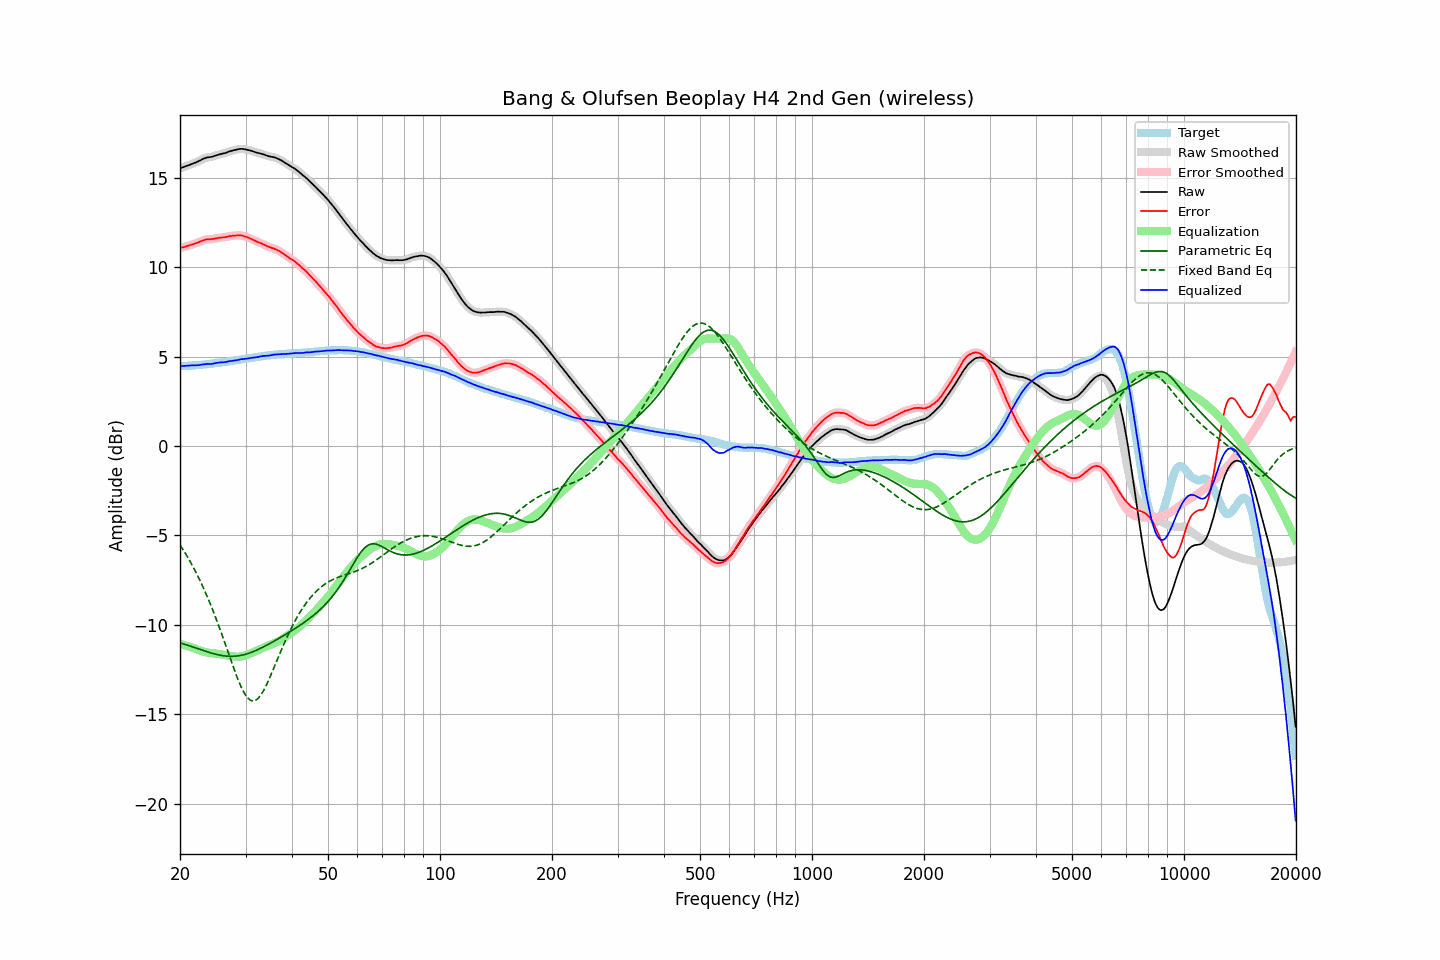

Source data for this figure (header and first rows):
frequency, raw, error, smoothed, error_smoothed, equalization, parametric_eq, fixed_band_eq, equalized_raw, equalized_smoothed, target
20.00, 15.53, 11.06, 15.53, 11.06, -11.07, -11.00, -5.53, 4.46, 4.46, 4.46
20.20, 15.56, 11.09, 15.56, 11.09, -11.09, -11.03, -5.67, 4.47, 4.47, 4.46
20.40, 15.59, 11.11, 15.59, 11.11, -11.11, -11.06, -5.80, 4.47, 4.47, 4.47
20.61, 15.62, 11.13, 15.62, 11.14, -11.14, -11.09, -5.95, 4.48, 4.48, 4.48
20.81, 15.66, 11.17, 15.65, 11.17, -11.16, -11.11, -6.10, 4.49, 4.49, 4.48
21.02, 15.69, 11.19, 15.69, 11.20, -11.19, -11.14, -6.25, 4.49, 4.49, 4.49
21.23, 15.72, 11.22, 15.72, 11.22, -11.22, -11.17, -6.40, 4.50, 4.50, 4.49
21.44, 15.76, 11.25, 15.75, 11.25, -11.25, -11.20, -6.57, 4.51, 4.50, 4.50
21.66, 15.79, 11.27, 15.79, 11.28, -11.28, -11.23, -6.73, 4.51, 4.51, 4.51
21.87, 15.83, 11.32, 15.82, 11.31, -11.31, -11.26, -6.90, 4.51, 4.51, 4.51
22.09, 15.86, 11.34, 15.86, 11.34, -11.35, -11.29, -7.07, 4.51, 4.51, 4.52
22.31, 15.90, 11.37, 15.90, 11.37, -11.38, -11.32, -7.25, 4.52, 4.52, 4.53
22.54, 15.95, 11.42, 15.94, 11.41, -11.42, -11.36, -7.43, 4.53, 4.53, 4.53
22.76, 15.99, 11.45, 15.99, 11.45, -11.45, -11.39, -7.62, 4.54, 4.54, 4.54
22.99, 16.04, 11.49, 16.03, 11.49, -11.48, -11.42, -7.82, 4.56, 4.56, 4.55
23.22, 16.08, 11.52, 16.07, 11.52, -11.50, -11.45, -8.02, 4.57, 4.57, 4.56
23.45, 16.11, 11.54, 16.11, 11.54, -11.53, -11.48, -8.22, 4.58, 4.58, 4.57
23.69, 16.14, 11.56, 16.13, 11.55, -11.54, -11.50, -8.43, 4.59, 4.59, 4.58
23.92, 16.15, 11.56, 16.15, 11.56, -11.56, -11.53, -8.64, 4.59, 4.59, 4.59
24.16, 16.16, 11.56, 16.16, 11.56, -11.57, -11.56, -8.86, 4.58, 4.59, 4.60
24.40, 16.18, 11.57, 16.18, 11.57, -11.58, -11.59, -9.08, 4.59, 4.60, 4.61
24.65, 16.21, 11.58, 16.21, 11.58, -11.59, -11.61, -9.31, 4.61, 4.61, 4.63
24.89, 16.24, 11.60, 16.23, 11.60, -11.60, -11.63, -9.54, 4.63, 4.63, 4.64
25.14, 16.27, 11.62, 16.26, 11.62, -11.61, -11.66, -9.78, 4.65, 4.65, 4.64
25.39, 16.29, 11.63, 16.29, 11.64, -11.63, -11.68, -10.02, 4.66, 4.66, 4.65
25.65, 16.32, 11.65, 16.31, 11.65, -11.64, -11.69, -10.27, 4.67, 4.67, 4.66
25.91, 16.34, 11.65, 16.33, 11.66, -11.66, -11.71, -10.52, 4.68, 4.68, 4.68
26.16, 16.36, 11.66, 16.36, 11.67, -11.67, -11.72, -10.78, 4.68, 4.68, 4.69
26.43, 16.38, 11.67, 16.38, 11.68, -11.69, -11.74, -11.03, 4.69, 4.69, 4.70
26.69, 16.41, 11.70, 16.41, 11.70, -11.70, -11.75, -11.29, 4.71, 4.71, 4.71
26.96, 16.45, 11.72, 16.44, 11.71, -11.71, -11.75, -11.55, 4.73, 4.73, 4.73
27.23, 16.48, 11.74, 16.47, 11.73, -11.73, -11.76, -11.81, 4.75, 4.74, 4.74
27.50, 16.50, 11.74, 16.50, 11.74, -11.74, -11.76, -12.06, 4.75, 4.76, 4.76
27.77, 16.53, 11.76, 16.52, 11.75, -11.76, -11.75, -12.32, 4.77, 4.77, 4.77
28.05, 16.55, 11.76, 16.55, 11.76, -11.77, -11.75, -12.57, 4.78, 4.78, 4.79
28.33, 16.57, 11.77, 16.57, 11.77, -11.77, -11.74, -12.80, 4.79, 4.79, 4.80
28.62, 16.59, 11.77, 16.59, 11.78, -11.78, -11.73, -13.04, 4.81, 4.81, 4.81
28.90, 16.61, 11.78, 16.60, 11.78, -11.77, -11.72, -13.25, 4.83, 4.83, 4.82
29.19, 16.62, 11.77, 16.61, 11.77, -11.76, -11.70, -13.46, 4.85, 4.85, 4.84
29.48, 16.61, 11.76, 16.61, 11.76, -11.75, -11.68, -13.64, 4.86, 4.86, 4.85
29.78, 16.60, 11.73, 16.60, 11.73, -11.73, -11.66, -13.81, 4.87, 4.87, 4.87
30.08, 16.58, 11.70, 16.58, 11.70, -11.70, -11.64, -13.95, 4.88, 4.88, 4.88
30.38, 16.56, 11.66, 16.56, 11.66, -11.67, -11.61, -14.07, 4.89, 4.89, 4.90
30.68, 16.54, 11.63, 16.54, 11.63, -11.63, -11.58, -14.15, 4.91, 4.91, 4.91
30.99, 16.52, 11.59, 16.51, 11.59, -11.59, -11.55, -14.22, 4.93, 4.92, 4.92
31.30, 16.49, 11.55, 16.49, 11.55, -11.55, -11.51, -14.24, 4.94, 4.94, 4.93
31.61, 16.46, 11.50, 16.46, 11.51, -11.51, -11.48, -14.25, 4.95, 4.95, 4.95
31.93, 16.43, 11.47, 16.43, 11.46, -11.47, -11.44, -14.21, 4.96, 4.96, 4.96
32.24, 16.40, 11.42, 16.40, 11.42, -11.43, -11.40, -14.16, 4.97, 4.97, 4.98
32.57, 16.38, 11.39, 16.38, 11.39, -11.39, -11.36, -14.06, 4.99, 4.99, 4.99
32.89, 16.36, 11.35, 16.35, 11.35, -11.35, -11.31, -13.96, 5.01, 5.01, 5.01
33.22, 16.33, 11.31, 16.33, 11.31, -11.30, -11.27, -13.82, 5.02, 5.02, 5.01
33.55, 16.31, 11.27, 16.30, 11.27, -11.26, -11.23, -13.67, 5.04, 5.04, 5.03
33.89, 16.27, 11.23, 16.27, 11.22, -11.23, -11.18, -13.49, 5.04, 5.04, 5.04
34.23, 16.24, 11.18, 16.24, 11.18, -11.19, -11.13, -13.31, 5.05, 5.05, 5.06
34.57, 16.21, 11.14, 16.21, 11.14, -11.15, -11.08, -13.12, 5.05, 5.05, 5.07
34.92, 16.19, 11.11, 16.19, 11.11, -11.12, -11.03, -12.91, 5.07, 5.07, 5.07
35.27, 16.17, 11.07, 16.17, 11.08, -11.08, -10.98, -12.70, 5.08, 5.09, 5.09
35.62, 16.16, 11.06, 16.15, 11.05, -11.05, -10.93, -12.49, 5.11, 5.10, 5.10
35.97, 16.13, 11.02, 16.13, 11.02, -11.01, -10.88, -12.27, 5.11, 5.11, 5.11
... 635 more rows
